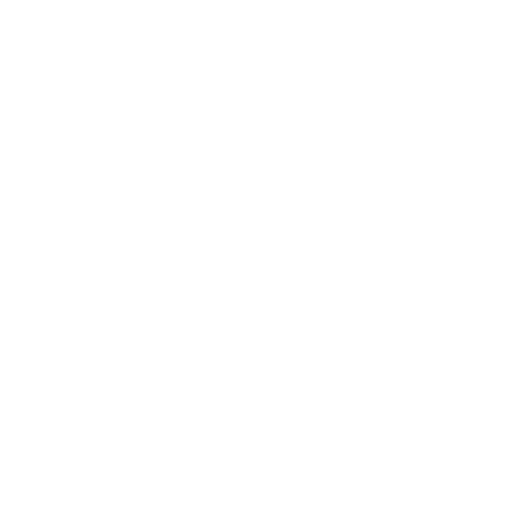
t = 0.00 s
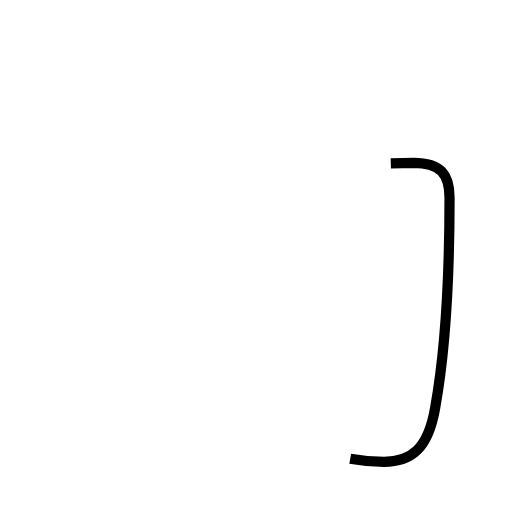
t = 1.20 s
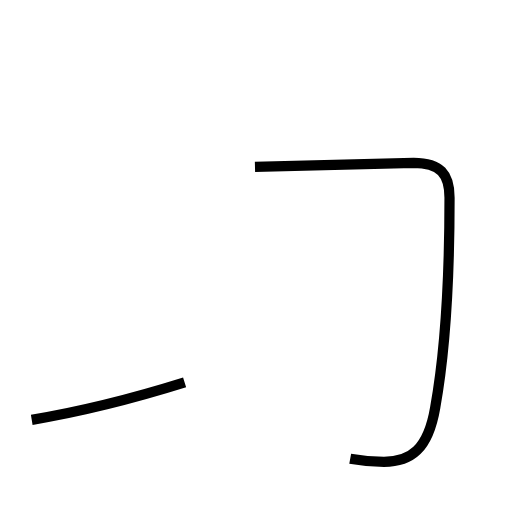
t = 2.06 s
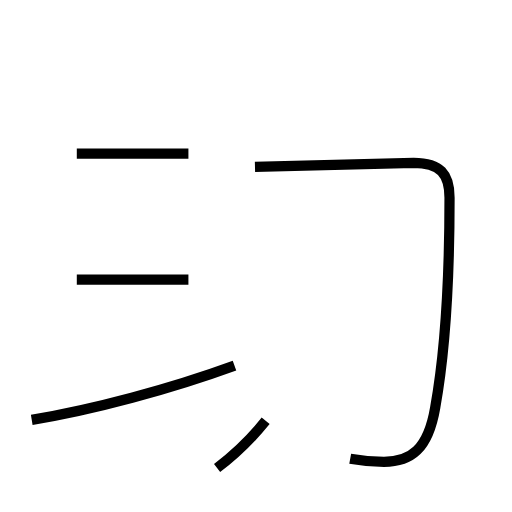
t = 3.06 s
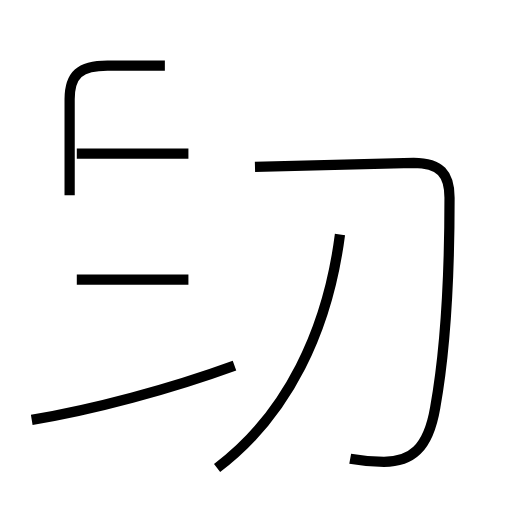
t = 4.28 s
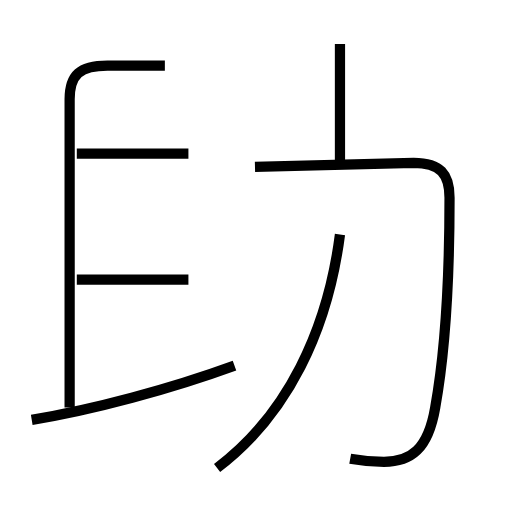
t = 5.26 s

The animated SVG that drew these frames (rendered in a browser with its animation timeline set to each time). Animation: 7 SMIL elements (animate=7); one cycle of 5.26 s.

<?xml version='1.0' encoding='utf-8'?>
<svg viewBox="0.0 -6.0 50.0 50.0" version="1.1" xmlns="http://www.w3.org/2000/svg"><rect x="-1000" y="-1000" width="2000" height="2000" stroke="white" fill="white" /><g style="fill:none;stroke:#000000;stroke-width:1"><path d="M 34.2 0.8 C 35.3 1.0 36.3 1.1 37.5 1.1 C 40.1 1.1 41.8 -0.1 42.5 -4.2 C 43.4 -9.2 43.9 -15.8 43.9 -24.7 C 43.9 -27.0 43.0 -28.1 40.4 -28.1 L 24.9 -27.7 " transform="translate(0.0 38.0)" stroke-dasharray="53.18807422275123" stroke-dashoffset="53.18807422275123"><animate attributeName="stroke-dashoffset" from="53.18807422275123" to="0" dur="1.595642226682537s" begin="0s" fill="freeze" /></path><path d="M 3.1 -3.0 C 9.1 -4.0 16.6 -6.0 22.9 -8.3 " transform="translate(0.0 38.0)" stroke-dasharray="20.523198659061343" stroke-dashoffset="20.523198659061343"><animate attributeName="stroke-dashoffset" from="20.523198659061343" to="0" dur="0.6156959597718402s" begin="1.595642226682537s" fill="freeze" /></path><path d="M 18.4 -16.7 L 7.5 -16.7 " transform="translate(0.0 38.0)" stroke-dasharray="10.899999999999999" stroke-dashoffset="10.899999999999999"><animate attributeName="stroke-dashoffset" from="10.899999999999999" to="0" dur="0.32699999999999996s" begin="2.2113381864543773s" fill="freeze" /></path><path d="M 18.4 -29.0 L 7.5 -29.0 " transform="translate(0.0 38.0)" stroke-dasharray="10.899999999999999" stroke-dashoffset="10.899999999999999"><animate attributeName="stroke-dashoffset" from="10.899999999999999" to="0" dur="0.32699999999999996s" begin="2.5383381864543773s" fill="freeze" /></path><path d="M 21.2 1.7 C 28.1 -3.5 32.0 -11.8 33.2 -21.1 " transform="translate(0.0 38.0)" stroke-dasharray="26.465372576469303" stroke-dashoffset="26.465372576469303"><animate attributeName="stroke-dashoffset" from="26.465372576469303" to="0" dur="0.793961177294079s" begin="2.865338186454377s" fill="freeze" /></path><path d="M 16.1 -37.6 L 10.5 -37.6 C 7.8 -37.6 6.8 -36.7 6.8 -34.3 L 6.8 -4.2 " transform="translate(0.0 38.0)" stroke-dasharray="41.49041379809757" stroke-dashoffset="41.49041379809757"><animate attributeName="stroke-dashoffset" from="41.49041379809757" to="0" dur="1.244712413942927s" begin="3.659299363748456s" fill="freeze" /></path><path d="M 33.2 -27.9 L 33.2 -39.7" transform="translate(0.0 38.0)" stroke-dasharray="11.800000000000004" stroke-dashoffset="11.800000000000004"><animate attributeName="stroke-dashoffset" from="11.800000000000004" to="0" dur="0.3540000000000001s" begin="4.904011777691383s" fill="freeze" /></path></g></svg>
